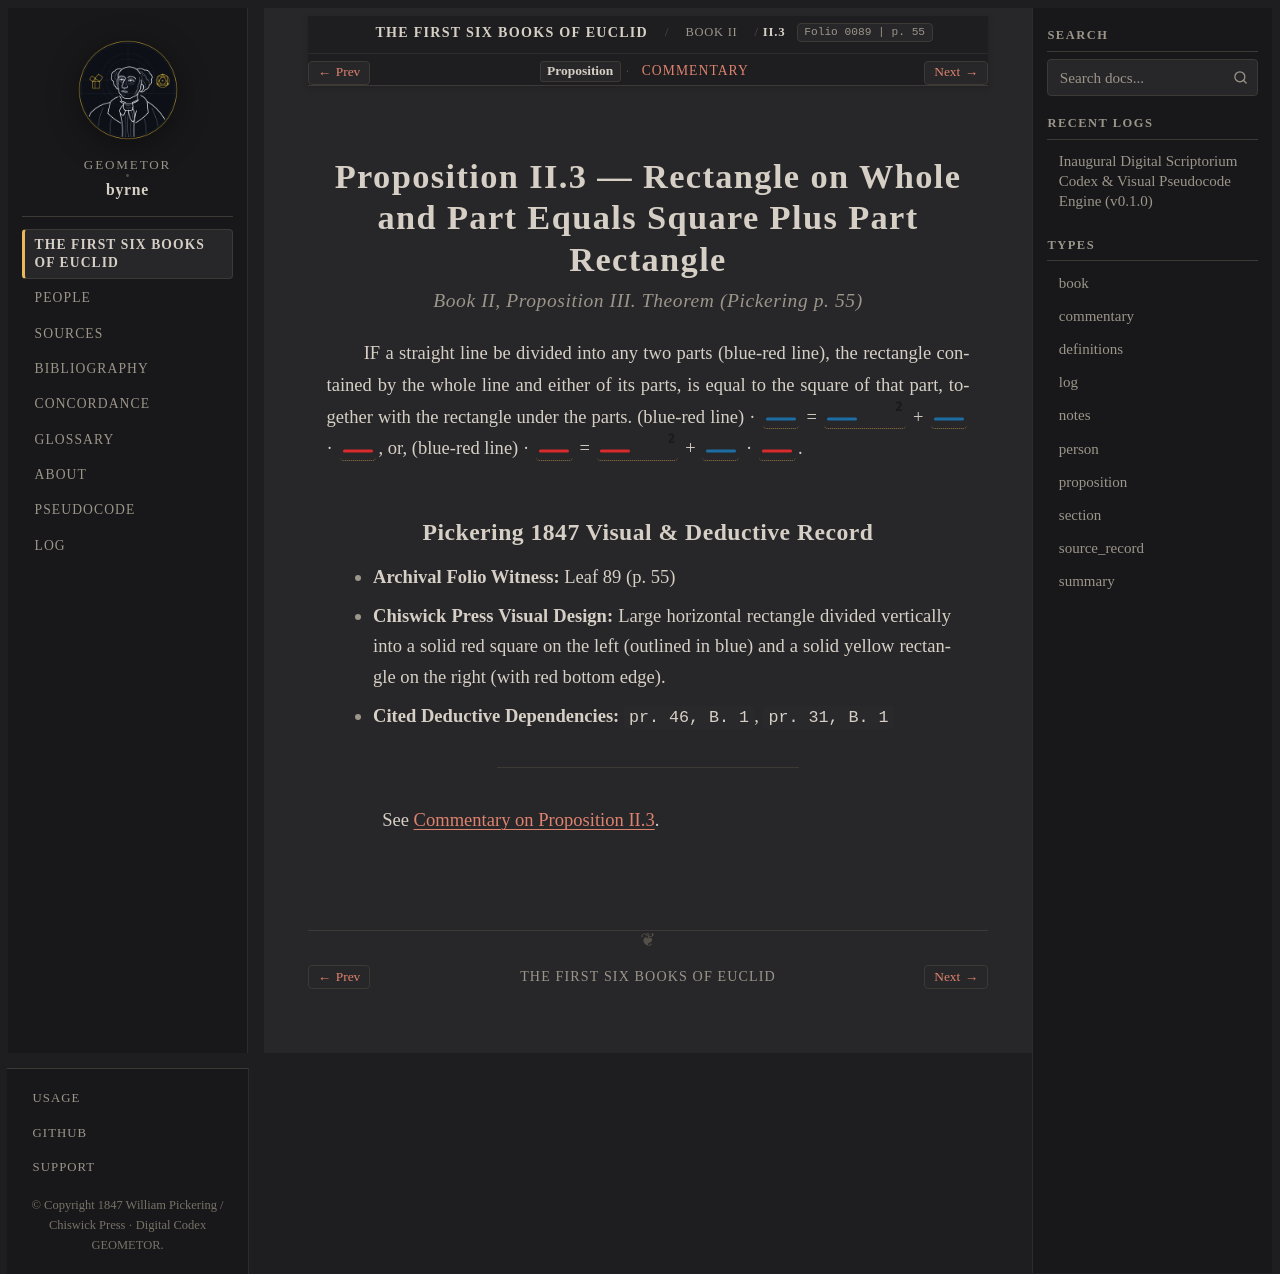

repository: geometor/byrne · page: coloured_euclid/book-ii/03/index.html · generator: sphinx

:canonical_id: II.3
:book: II
:proposition: 3
:order: 3
:type: proposition
:title: Proposition II.3 — Rectangle on Whole and Part Equals Square Plus Part Rectangle
:folio: 0089
:page: 55

.. _byrne-ii-3:

.. folio:: 0089
   :page: 55

Proposition II.3 — Rectangle on Whole and Part Equals Square Plus Part Rectangle
================================================================================

.. rubric:: Book II, Proposition III. Theorem (*Pickering p. 55*)

IF a straight line be divided into any two parts (blue-red line), the rectangle contained by the whole line and either of its parts, is equal to the square of that part, together with the rectangle under the parts. (blue-red line) · :byrne-line:`blue solid` = :byrne-line:`blue solid squared` + :byrne-line:`blue solid` · :byrne-line:`red solid`, or, (blue-red line) · :byrne-line:`red solid` = :byrne-line:`red solid squared` + :byrne-line:`blue solid` · :byrne-line:`red solid`.

Pickering 1847 Visual & Deductive Record
----------------------------------------

* **Archival Folio Witness:** Leaf 89 (p. 55)
* **Chiswick Press Visual Design:** Large horizontal rectangle divided vertically into a solid red square on the left (outlined in blue) and a solid yellow rectangle on the right (with red bottom edge).
* **Cited Deductive Dependencies:** ``pr. 46, B. 1``, ``pr. 31, B. 1``

----

See :ref:`Commentary on Proposition II.3 <byrne-ii-3-commentary>`.

.. toctree::
   :hidden:

   commentary
